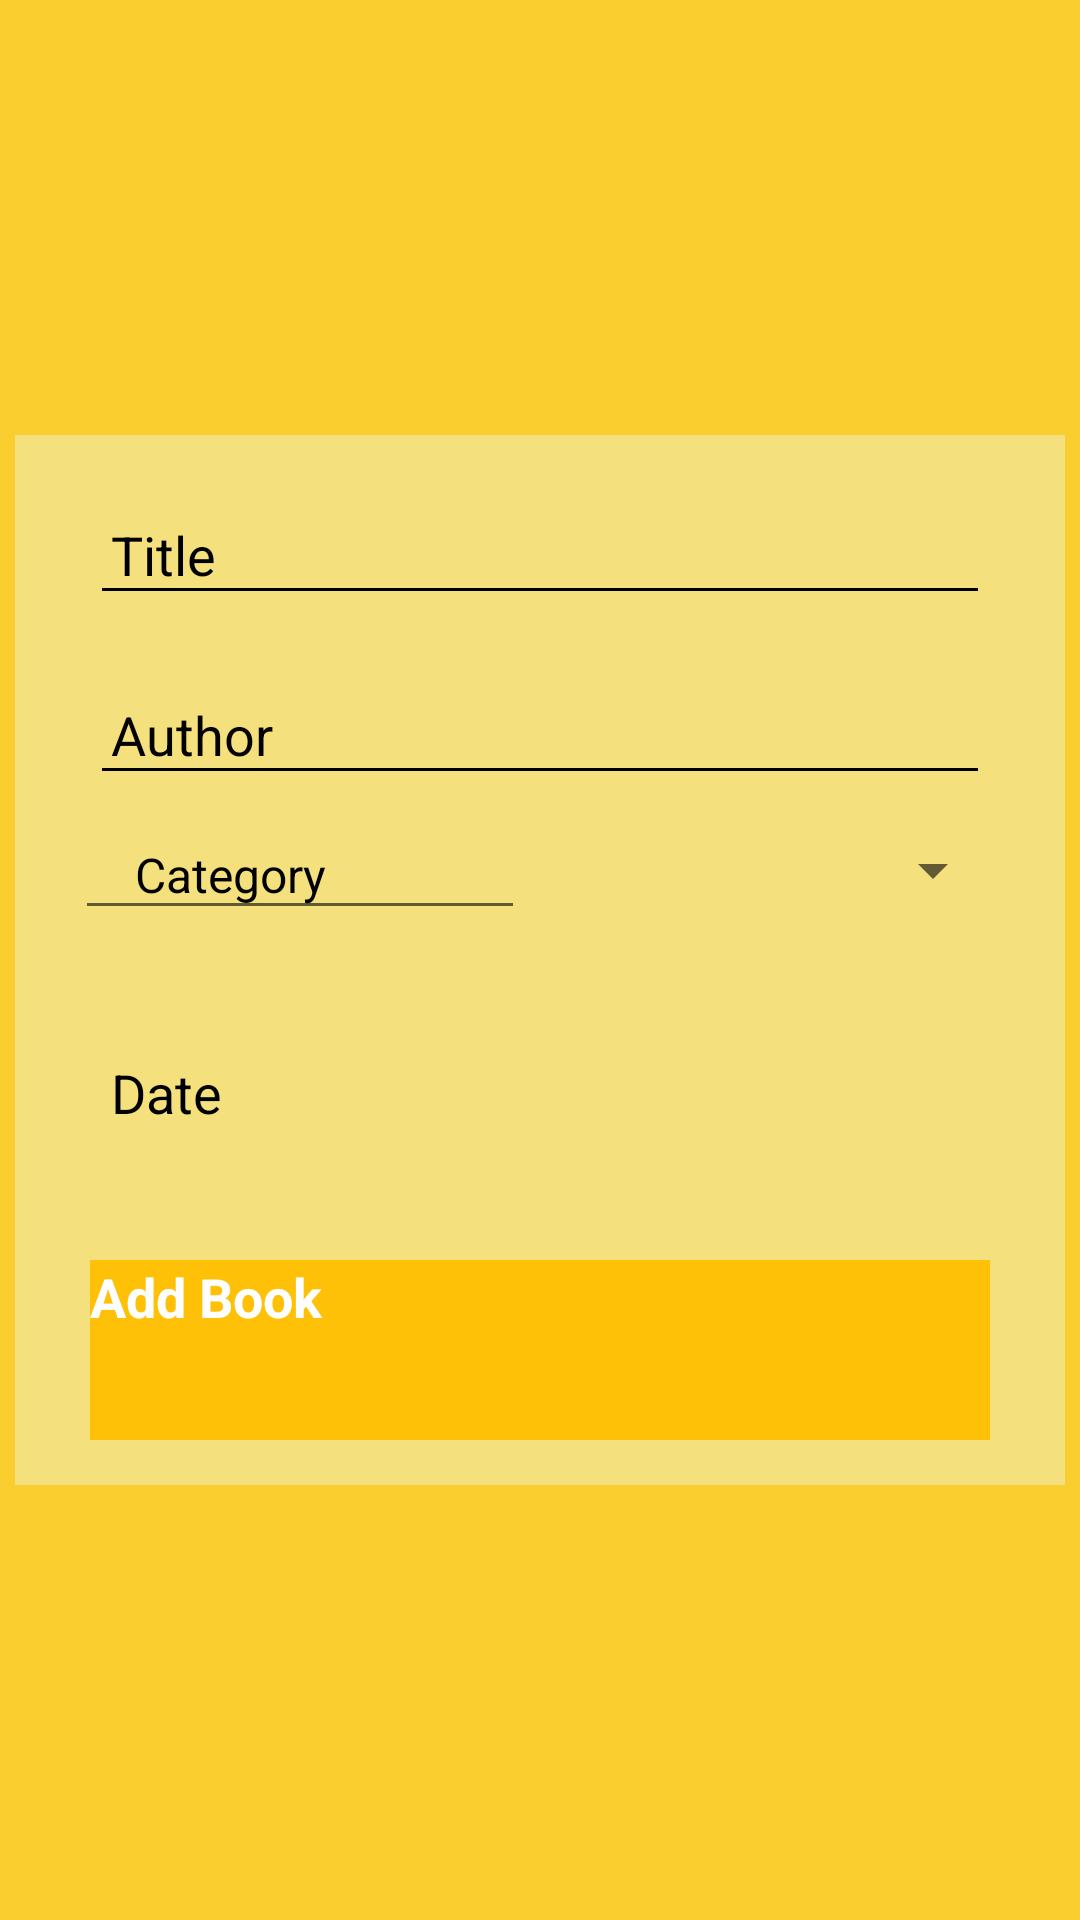

Here is an Android app screen rendered from its layout file. Give the layout XML and the strings, colors and styles it references.
<!-- AndroidManifest.xml: application theme Theme.BookTrackManager -->
<!-- res/layout/activity_adding_details.xml -->
<?xml version="1.0" encoding="utf-8"?>
<LinearLayout xmlns:android="http://schemas.android.com/apk/res/android"
    xmlns:app="http://schemas.android.com/apk/res-auto"
    android:layout_width="match_parent"
    xmlns:tools="http://schemas.android.com/tools"
    android:background="#face2f"
    android:gravity="center"
    tools:context=".AddingDetails"
    android:layout_height="match_parent">

    <LinearLayout
        android:id="@+id/linearLayout2"
        android:layout_width="350dp"
        android:layout_height="350dp"
        android:background="#F4E07C"
        android:orientation="vertical"
        app:layout_constraintBottom_toBottomOf="parent"
        app:layout_constraintEnd_toEndOf="parent"
        app:layout_constraintStart_toStartOf="parent"
        app:layout_constraintTop_toTopOf="parent">


        <EditText
            android:id="@+id/tle"
            android:layout_width="300dp"
            android:layout_height="40dp"
            android:layout_gravity="center"
            android:layout_marginTop="20dp"
            android:backgroundTint="@color/black"
            android:hint="Title"
            android:padding="7dp"
            android:textColor="@color/black"
            android:textColorHint="#000000"
            android:textSize="18sp" />


        <EditText
            android:id="@+id/aut"
            android:layout_width="300dp"
            android:layout_height="40dp"
            android:layout_gravity="center"
            android:layout_marginTop="20dp"
            android:backgroundTint="@color/black"
            android:hint="Author"
            android:padding="7dp"
            android:textColor="@color/black"
            android:textColorHint="#040101"
            android:textSize="18sp" />

        <LinearLayout
            android:layout_width="match_parent"
            android:layout_height="wrap_content"
            android:layout_gravity="center"
            android:layout_marginTop="5dp"
            android:layout_marginBottom="5dp"
            android:layout_marginEnd="20dp"
            android:layout_marginStart="20dp"
            android:orientation="horizontal">

            <TextView
                android:id="@+id/curr"
                android:layout_width="0dp"
                android:layout_height="40dp"
                android:layout_weight="1"
                android:paddingStart="20dp"
                android:text="Category"
                android:textColor="@color/black"
                android:textSize="16sp"
                android:theme="@style/Widget.AppCompat.EditText" />

            <Spinner
                android:id="@+id/spx"
                android:layout_width="0dp"
                android:layout_height="40dp"
                android:layout_gravity="right"
                android:layout_marginStart="10dp"
                android:layout_marginTop="10dp"
                android:layout_weight="1" />

        </LinearLayout>

        <TextView
            android:id="@+id/Date"
            android:layout_width="300dp"
            android:layout_height="40dp"
            android:layout_gravity="center"
            android:layout_marginTop="20dp"
            android:hint="Date"
            android:padding="7dp"
            android:textColor="@color/black"
            android:textColorHint="#000000"
            android:textSize="18sp" />

        <androidx.appcompat.widget.AppCompatButton
            android:id="@+id/add"
            android:layout_width="300dp"
            android:layout_height="60dp"
            android:layout_gravity="center"
            android:layout_marginTop="35dp"
            android:layout_marginBottom="25dp"
            android:background="#FFC107"
            android:text="Add Book"
            android:textColor="@color/white"
            android:textSize="18sp"
            android:textStyle="bold" />

    </LinearLayout>

</LinearLayout>
<!-- resources referenced by this layout -->
<resources>
  <color name="black">#FF000000</color>
  <color name="white">#FFFFFFFF</color>
  <style name="Theme.BookTrackManager" parent="android:Theme.Material.Light.NoActionBar" />
</resources>
